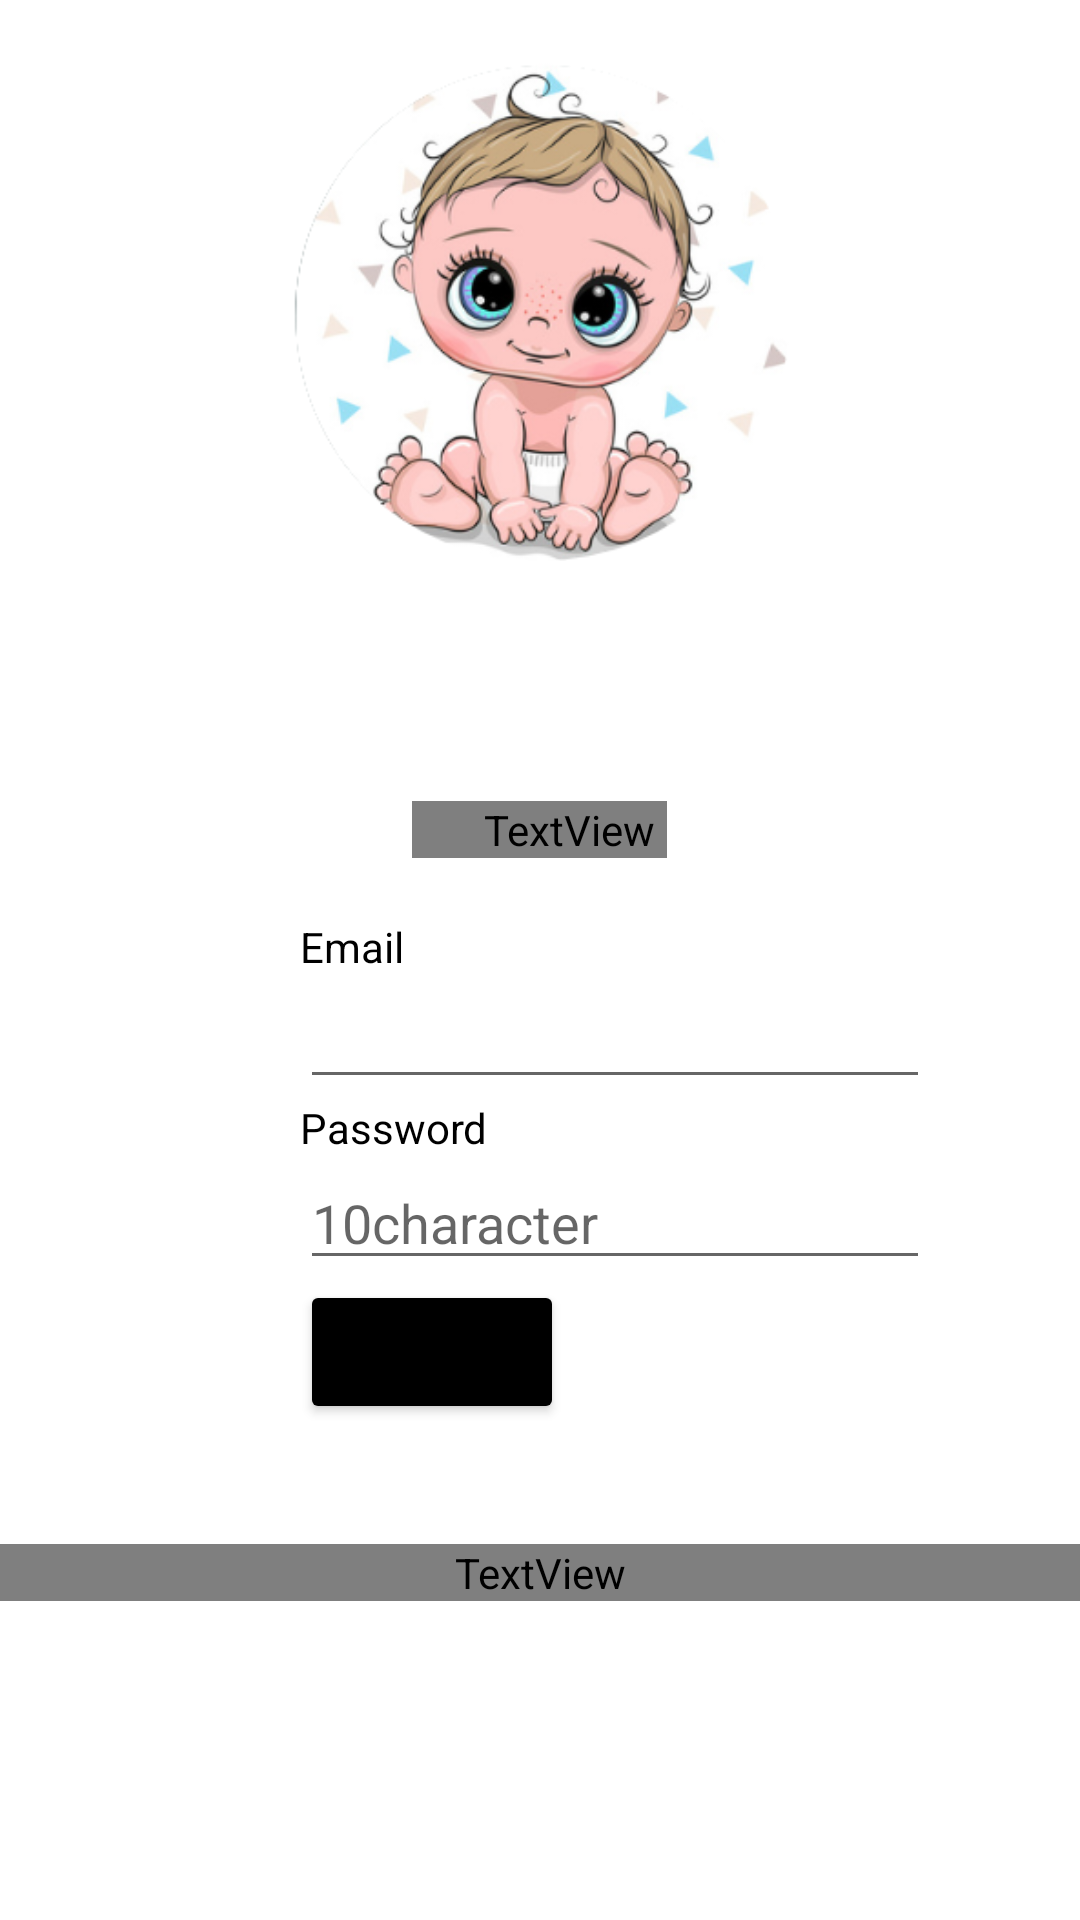

The Android layout XML behind this screen, and the referenced resources:
<!-- AndroidManifest.xml: application theme Theme.BabyWords -->
<!-- res/layout/activity_babylogin.xml -->
<?xml version="1.0" encoding="utf-8"?>
<LinearLayout xmlns:android="http://schemas.android.com/apk/res/android"
    xmlns:app="http://schemas.android.com/apk/res-auto"
    xmlns:tools="http://schemas.android.com/tools"
    android:orientation="vertical"
    android:layout_width="match_parent"
    android:layout_height="match_parent"
    android:background="@drawable/greycol"
    tools:context=".Babylogin">

    <ImageView
        android:paddingTop="20dp"
        android:layout_width="310dp"
        android:layout_height="187dp"
        android:layout_gravity="center"
        android:src="@drawable/applogo" />

    <TextView
        android:id="@+id/loginscrn"
        android:textColor="@color/black"
        android:paddingLeft="20dp"
        android:layout_width="85dp"
        android:layout_height="wrap_content"
        android:layout_gravity="center"
        android:layout_marginTop="80dp"
        android:fontFamily="@font/dance"
        android:text="Login"
        android:textSize="30dp"
        android:textStyle="bold" />

    <TextView
        android:textColor="@color/black"
        android:id="@+id/fstTxt"
        android:layout_width="wrap_content"
        android:layout_height="wrap_content"
        android:layout_marginLeft="100dp"
        android:layout_marginTop="20dp"
        android:text="Email"/>
    <EditText
        android:textColor="@color/black"
        android:id="@+id/txtEmail"
        android:layout_width="wrap_content"
        android:layout_height="wrap_content"
        android:layout_marginLeft="100dp"
        android:ems="10" />
    <TextView
        android:textColor="@color/black"
        android:id="@+id/secTxt"
        android:layout_width="wrap_content"
        android:layout_height="wrap_content"
        android:text="Password"
        android:layout_marginLeft="100dp" />
    <EditText
        android:textColor="@color/black"
        android:id="@+id/txtPwd"
        android:layout_width="wrap_content"
        android:layout_height="wrap_content"
        android:layout_marginLeft="100dp"
        android:inputType="textPassword"
        android:hint="10character"
        android:ems="10" />
    <Button
        android:id="@+id/btnLogin"
        android:layout_width="wrap_content"
        android:layout_height="wrap_content"
        android:layout_marginLeft="100dp"
        android:text="Login"
        android:backgroundTint="@color/black"/>

    <TextView
        android:textColor="@color/colorAccent"
        android:fontFamily="@font/dance"
        android:id="@+id/lnkRegister"
        android:layout_width="match_parent"
        android:layout_height="wrap_content"
        android:layout_marginTop="40dp"
        android:gravity="center"
        android:text="New to Baby words? Register here"
        android:textSize="20dp" />


</LinearLayout>
<!-- resources referenced by this layout -->
<resources>
  <color name="black">#FF000000</color>
  <color name="colorAccent">#D81B60</color>
  <!-- drawable applogo: jpg bitmap (drawable, 99041 bytes) -->
  <style name="Theme.BabyWords" parent="Theme.MaterialComponents.DayNight.DarkActionBar">
          
          <item name="colorPrimaryVariant">@color/purple_700</item>
          <item name="colorOnPrimary">@color/white</item>
          
          <item name="colorSecondary">@color/teal_200</item>
          <item name="colorSecondaryVariant">@color/teal_700</item>
          <item name="colorOnSecondary">@color/black</item>
          
          <item name="android:statusBarColor" tools:targetApi="l">?attr/colorPrimaryVariant</item>
          
          <item name="colorPrimary">@color/colorPrimary</item>
          <item name="colorPrimaryDark">@color/colorPrimaryDark</item>
          <item name="colorAccent">@color/colorAccent</item>
          <item name="windowNoTitle">true</item>
          <item name="android:windowFullscreen">true</item>
      </style>
  <color name="purple_700">#FF3700B3</color>
  <color name="white">#FFFFFFFF</color>
  <color name="teal_200">#FF03DAC5</color>
  <color name="teal_700">#FF018786</color>
  <color name="colorPrimary">#008577</color>
  <color name="colorPrimaryDark">#00574B</color>
</resources>
